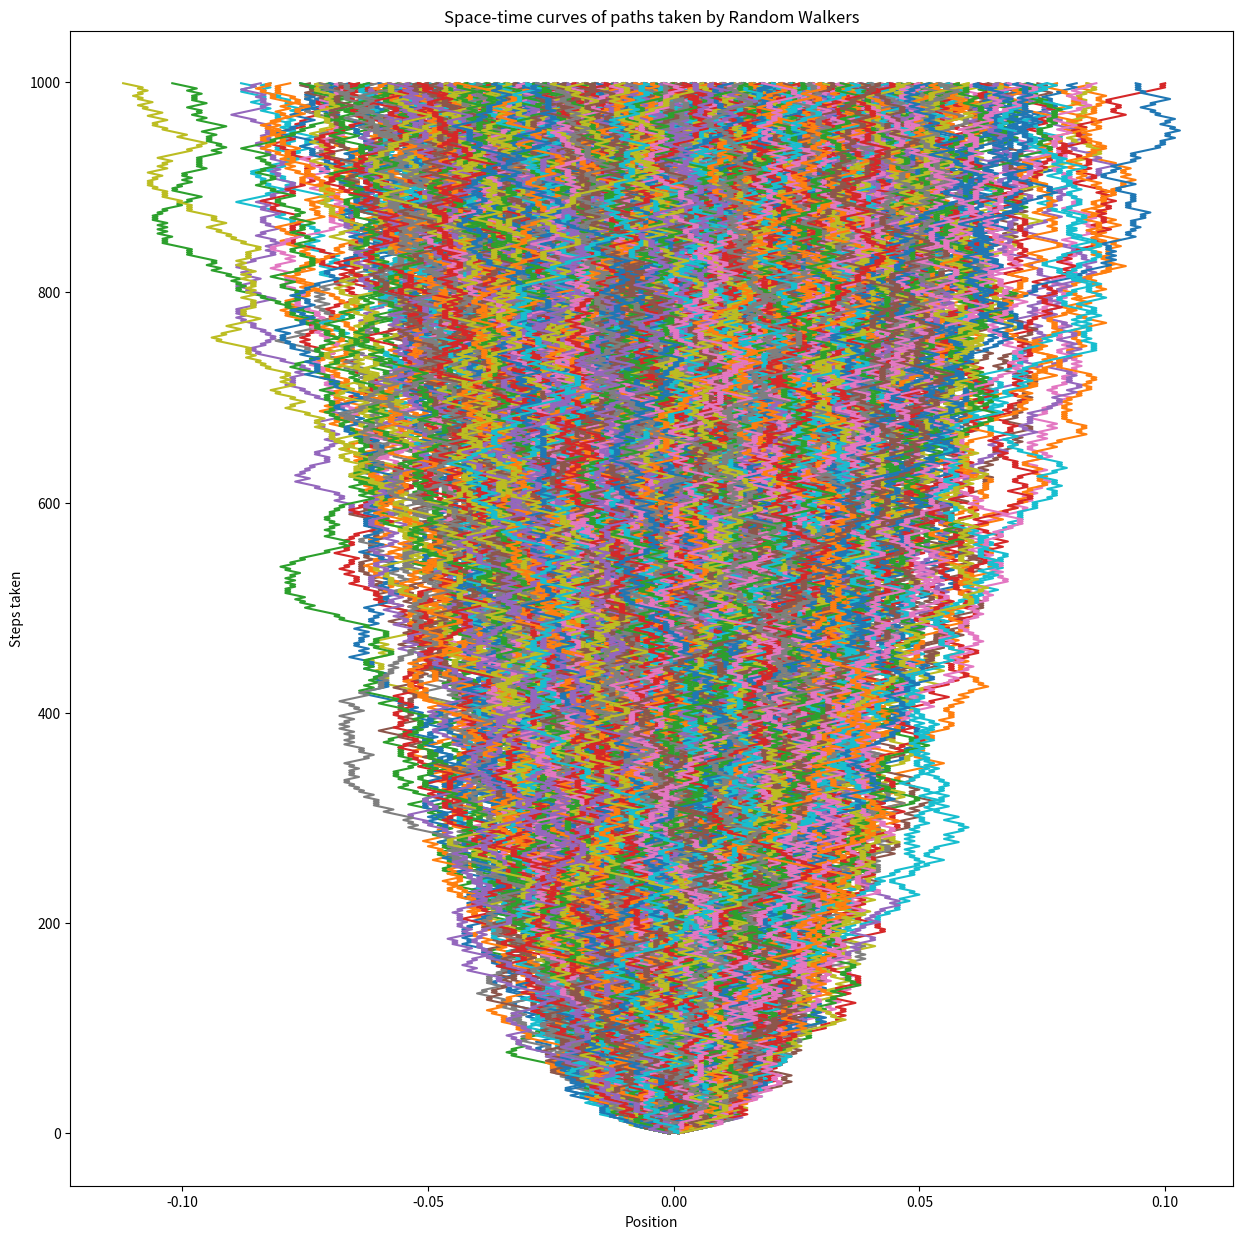

Here is the Python script that generated this plot:
from numpy import random
from matplotlib import pyplot as plt
import numpy as np
from matplotlib.pyplot import figure

# Code to Plot space-time curves for showing path
# taken by each Random Walker

np.random.seed(100)         # Using 100 as seed

figure(figsize=(15, 15), dpi=80)
total_walkers = 10**3       # Plotting space-time curves for first 10^3 walkers
total_steps = 10**3         # Each walker takes 10^3 steps in total
stepLength = 1/10**3        # Each step is of length 10^(-3)

for i in range(total_walkers):   # Plotting for each Random Walker
    path = list()
    time = list()
    sum = 0
    for j in range(total_steps):
        step = 0
        if(random.randint(2) == 0):     # A Random Walker moves left or 
            step = -(stepLength)        # right steps with equal probability
        else:
            step = stepLength
        time.append(j)
        sum = sum + step
        path.append(sum)
    plt.plot(path,time) 

plt.xlabel("Position")
plt.ylabel("Steps taken")
plt.title("Space-time curves of paths taken by Random Walkers")
plt.show()